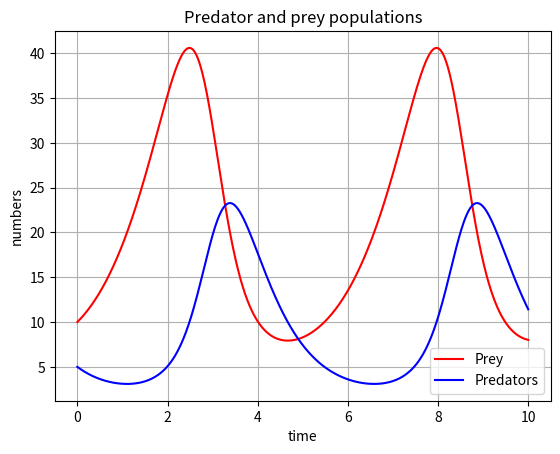
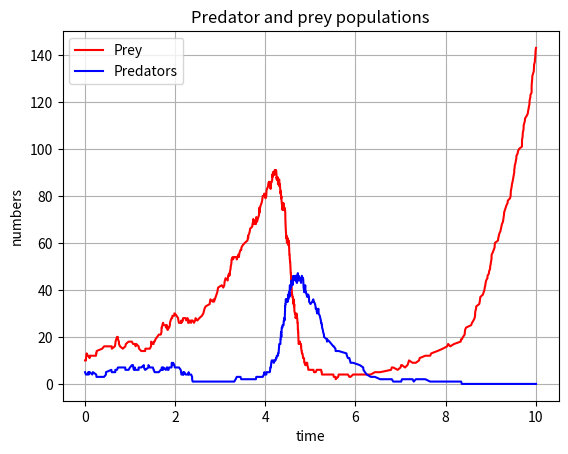

These figures' Python source, in order:
#!/usr/bin/python3
import sys
import math

import numpy as np

from scipy import integrate
import matplotlib.pyplot as plt


################ RHS for odeint ###############################



def dX_dt(X, t=0):
    
    x=X[0]
    y=X[1]

    dx=(a*x) - (b*x*y)
    dy=(-c*y) + (d*x*y)

    return np.array([ dx , dy ])


#################   plot         #####################################

def lv_plot(prey,pred,t):
   
   
    plt.figure()
    plt.plot(t, prey, 'r-', label='Prey')
    plt.plot(t, pred  , 'b-', label='Predators')
    plt.grid()
    plt.legend(loc='best')
    plt.xlabel('time')
    plt.ylabel('numbers')
    plt.title('Predator and prey populations')
    
    plt.show()



################  Gillespie it       ##############################

def gillespie(X0,t,seed):
    
    import numpy.random as npr

    npr.seed(seed)

    x=X0[0]
    y=X0[1]
    t0=t[0]
    tfinal = t[-1]
    t = t0 

    xout=[x]
    yout=[y]
    tout=[t]
    
   
    while t < tfinal:

        L = a*x+ c*y + x*y*(b + d)

        twait = npr.exponential(1/L)

        prob_xp = a*x/L
        prob_xm = b*x*y/L
        prob_yp = d*x*y/L
        prob_ym = c*y/L
    

        p =[prob_xp, prob_xm, prob_yp, prob_ym]

        #print("before",x,y)
        
        chooser =  npr.choice(["xp","xm","yp","ym"],1,p=p)
       
       

        update_switch ={
                    "xp" : lambda x,y: (x+1,y),
                    "xm" : lambda x,y: (x-1,y),
                    "yp" : lambda x,y: (x,y+1),
                    "ym" : lambda x,y: (x,y-1),
     	}
        
        def updater(x,y):
          return update_switch[chooser[0]](x,y)

        (x,y) = updater(x,y)

        #print("after",x,y) 

        t = t + twait
   
        tout.append(t)
        xout.append(x)
        yout.append(y)
    
    
    return xout,yout,tout



################   Main prog      ###########################################

if __name__ == "__main__":

    t = np.linspace(0, 10,  1000)     
    X0 = np.array([10, 5])      # initials conditions: 10 prey and 5 predators, also pinched off web 
    seed = 1
    a = 1.   
    b = 0.1  
    c = 1.5  
    d = .075  
    zed = 0

    X = integrate.odeint(dX_dt, X0, t)

    prey = X[:,0]
    pred = X[:,1]

    lv_plot(prey,pred,t)
    
    xout,yout,tout = gillespie(X0,t,seed)

    lv_plot(xout,yout,tout)
 


